Photos from the image-classification dataset "FabricDefectDataset" in the GitHub repository ApurvArc/Textile-Defect-Detection. Its 9 classes are: broken stitch, defect free, hole, horizontal defect, lines, needle mark, pinched fabric, stain, vertical defect.

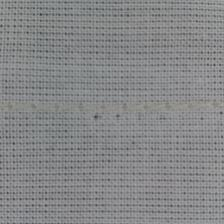
Label: needle mark

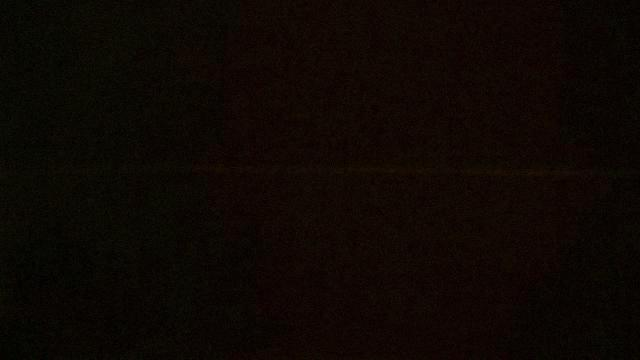
Label: horizontal defect

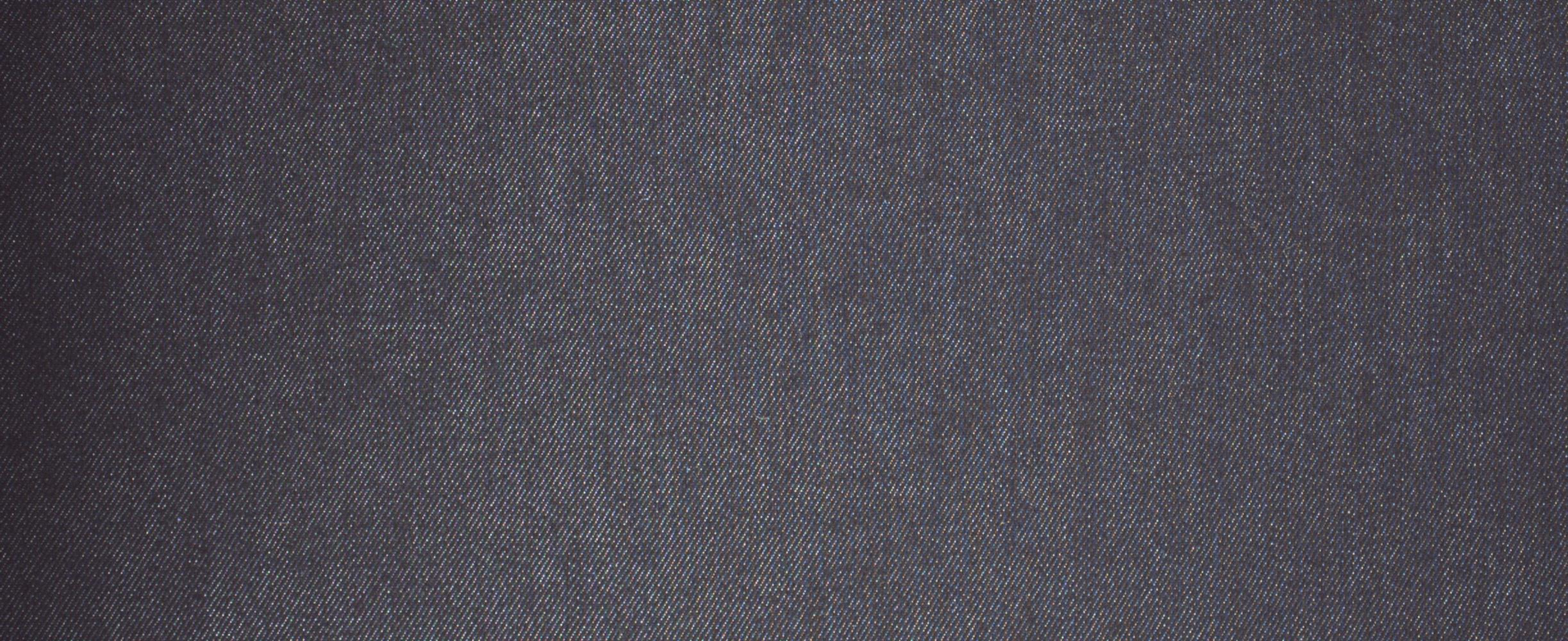
Label: defect free

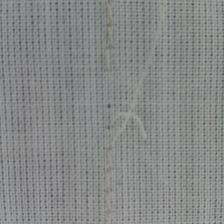
Label: broken stitch

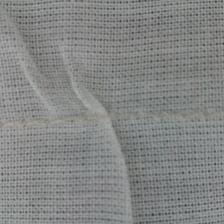
Label: pinched fabric

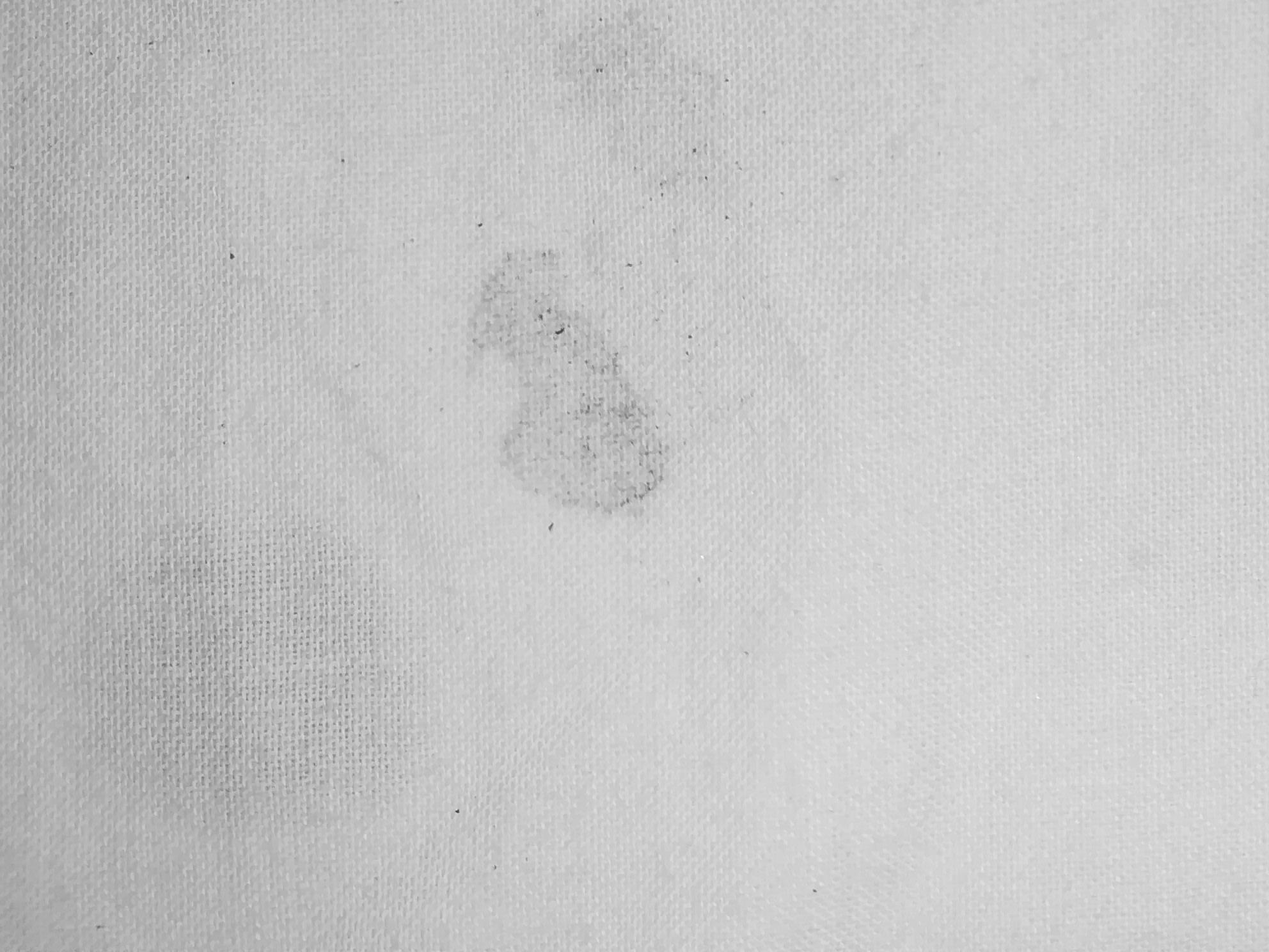
Label: stain
